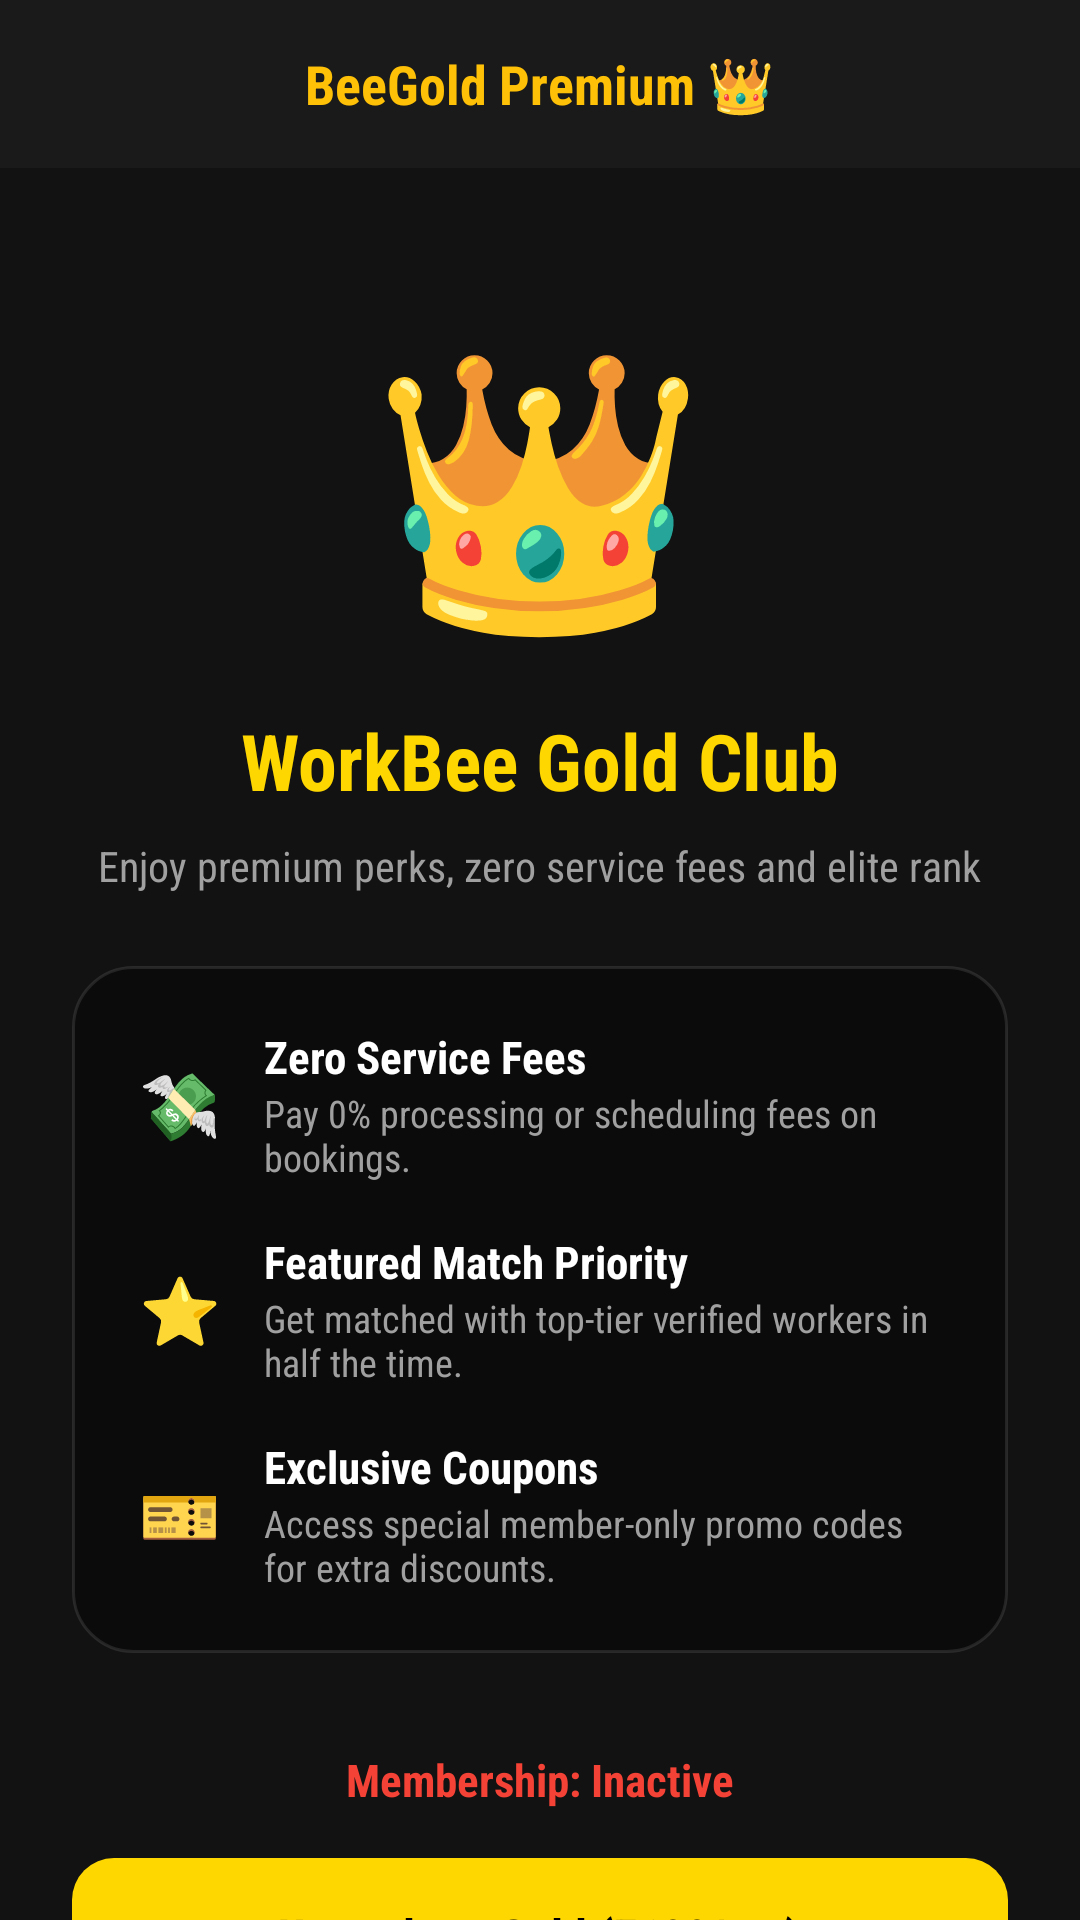

Android layout source for this screen:
<!-- AndroidManifest.xml: application theme Theme.WorkBee -->
<!-- res/layout/activity_beegold.xml -->
<?xml version="1.0" encoding="utf-8"?>
<RelativeLayout xmlns:android="http://schemas.android.com/apk/res/android"
    xmlns:app="http://schemas.android.com/apk/res-auto"
    android:layout_width="match_parent"
    android:layout_height="match_parent"
    android:background="#121212">

    
    <RelativeLayout
        android:id="@+id/layout_header"
        android:layout_width="match_parent"
        android:layout_height="56dp"
        android:background="#1A1A1A"
        android:paddingHorizontal="16dp">

        <ImageButton
            android:id="@+id/btn_back"
            android:layout_width="40dp"
            android:layout_height="40dp"
            android:layout_centerVertical="true"
            android:background="?android:attr/selectableItemBackgroundBorderless"
            android:src="@drawable/ic_arrow_back"
            app:tint="#FFC107"
            android:contentDescription="Back" />

        <TextView
            android:layout_width="wrap_content"
            android:layout_height="wrap_content"
            android:layout_centerInParent="true"
            android:text="BeeGold Premium 👑"
            android:textColor="#FFC107"
            android:textSize="18sp"
            android:textStyle="bold" />
    </RelativeLayout>

    <ScrollView
        android:layout_width="match_parent"
        android:layout_height="match_parent"
        android:layout_below="@id/layout_header"
        android:fillViewport="true"
        android:scrollbars="none">

        <LinearLayout
            android:layout_width="match_parent"
            android:layout_height="wrap_content"
            android:orientation="vertical"
            android:gravity="center_horizontal"
            android:padding="24dp">

            
            <TextView
                android:layout_width="wrap_content"
                android:layout_height="wrap_content"
                android:text="👑"
                android:textSize="90sp"
                android:layout_marginTop="20dp" />

            <TextView
                android:layout_width="wrap_content"
                android:layout_height="wrap_content"
                android:text="WorkBee Gold Club"
                android:textColor="#FFD700"
                android:textSize="26sp"
                android:textStyle="bold"
                android:layout_marginTop="16dp" />

            <TextView
                android:layout_width="wrap_content"
                android:layout_height="wrap_content"
                android:text="Enjoy premium perks, zero service fees and elite rank"
                android:textColor="#A0A0A0"
                android:textSize="14sp"
                android:gravity="center"
                android:layout_marginTop="8dp"
                android:layout_marginBottom="24dp" />

            
            <LinearLayout
                android:layout_width="match_parent"
                android:layout_height="wrap_content"
                android:orientation="vertical"
                android:background="@drawable/bg_login_card"
                android:padding="20dp"
                android:layout_marginBottom="32dp">

                
                <LinearLayout
                    android:layout_width="match_parent"
                    android:layout_height="wrap_content"
                    android:orientation="horizontal"
                    android:gravity="center_vertical"
                    android:layout_marginBottom="16dp">

                    <TextView
                        android:layout_width="32dp"
                        android:layout_height="32dp"
                        android:text="💸"
                        android:textSize="22sp"
                        android:gravity="center" />

                    <LinearLayout
                        android:layout_width="match_parent"
                        android:layout_height="wrap_content"
                        android:orientation="vertical"
                        android:layout_marginStart="12dp">

                        <TextView
                            android:layout_width="wrap_content"
                            android:layout_height="wrap_content"
                            android:text="Zero Service Fees"
                            android:textColor="@color/white"
                            android:textStyle="bold"
                            android:textSize="15sp" />

                        <TextView
                            android:layout_width="wrap_content"
                            android:layout_height="wrap_content"
                            android:text="Pay 0% processing or scheduling fees on bookings."
                            android:textColor="#A0A0A0"
                            android:textSize="12.5sp" />
                    </LinearLayout>
                </LinearLayout>

                
                <LinearLayout
                    android:layout_width="match_parent"
                    android:layout_height="wrap_content"
                    android:orientation="horizontal"
                    android:gravity="center_vertical"
                    android:layout_marginBottom="16dp">

                    <TextView
                        android:layout_width="32dp"
                        android:layout_height="32dp"
                        android:text="⭐"
                        android:textSize="22sp"
                        android:gravity="center" />

                    <LinearLayout
                        android:layout_width="match_parent"
                        android:layout_height="wrap_content"
                        android:orientation="vertical"
                        android:layout_marginStart="12dp">

                        <TextView
                            android:layout_width="wrap_content"
                            android:layout_height="wrap_content"
                            android:text="Featured Match Priority"
                            android:textColor="@color/white"
                            android:textStyle="bold"
                            android:textSize="15sp" />

                        <TextView
                            android:layout_width="wrap_content"
                            android:layout_height="wrap_content"
                            android:text="Get matched with top-tier verified workers in half the time."
                            android:textColor="#A0A0A0"
                            android:textSize="12.5sp" />
                    </LinearLayout>
                </LinearLayout>

                
                <LinearLayout
                    android:layout_width="match_parent"
                    android:layout_height="wrap_content"
                    android:orientation="horizontal"
                    android:gravity="center_vertical">

                    <TextView
                        android:layout_width="32dp"
                        android:layout_height="32dp"
                        android:text="🎫"
                        android:textSize="22sp"
                        android:gravity="center" />

                    <LinearLayout
                        android:layout_width="match_parent"
                        android:layout_height="wrap_content"
                        android:orientation="vertical"
                        android:layout_marginStart="12dp">

                        <TextView
                            android:layout_width="wrap_content"
                            android:layout_height="wrap_content"
                            android:text="Exclusive Coupons"
                            android:textColor="@color/white"
                            android:textStyle="bold"
                            android:textSize="15sp" />

                        <TextView
                            android:layout_width="wrap_content"
                            android:layout_height="wrap_content"
                            android:text="Access special member-only promo codes for extra discounts."
                            android:textColor="#A0A0A0"
                            android:textSize="12.5sp" />
                    </LinearLayout>
                </LinearLayout>

            </LinearLayout>

            
            <TextView
                android:id="@+id/txt_gold_status"
                android:layout_width="wrap_content"
                android:layout_height="wrap_content"
                android:text="Membership: Inactive"
                android:textColor="#F44336"
                android:textStyle="bold"
                android:textSize="15sp"
                android:layout_marginBottom="16dp" />

            
            <FrameLayout
                android:id="@+id/btn_toggle_gold"
                android:layout_width="match_parent"
                android:layout_height="52dp"
                android:background="@drawable/bg_login_button"
                android:backgroundTint="#FFD700"
                android:foreground="?android:attr/selectableItemBackground"
                android:clickable="true"
                android:focusable="true">

                <TextView
                    android:id="@+id/txt_toggle_button_label"
                    android:layout_width="wrap_content"
                    android:layout_height="wrap_content"
                    android:layout_gravity="center"
                    android:text="Upgrade to Gold (₹199/mo)"
                    android:textColor="@color/black"
                    android:textSize="16sp"
                    android:textStyle="bold" />
            </FrameLayout>

        </LinearLayout>
    </ScrollView>
</RelativeLayout>
<!-- resources referenced by this layout -->
<resources>
  <color name="black">#000000</color>
  <color name="white">#FFFFFF</color>
  <!-- drawable bg_login_button (drawable) -->
  <?xml version="1.0" encoding="utf-8"?>
  
  <shape xmlns:android="http://schemas.android.com/apk/res/android"
      android:shape="rectangle">
      <solid android:color="#FFC107" />
      <corners android:radius="14dp" />
  </shape>
  <!-- drawable bg_login_card (drawable) -->
  <?xml version="1.0" encoding="utf-8"?>
  
  <shape xmlns:android="http://schemas.android.com/apk/res/android"
      android:shape="rectangle">
      <solid android:color="#0B0B0B" />
      <stroke
          android:width="1dp"
          android:color="#1AFFFFFF" />
      <corners android:radius="20dp" />
  </shape>
  <style name="Theme.WorkBee" parent="Theme.Material3.DayNight.NoActionBar">
          
          <item name="colorPrimary">@color/primary</item>
          <item name="colorOnPrimary">@color/on_primary</item>
          <item name="colorPrimaryContainer">@color/primary_light</item>
          <item name="colorOnPrimaryContainer">@color/black</item>
  
          
          <item name="colorSecondary">@color/secondary</item>
          <item name="colorOnSecondary">@color/on_secondary</item>
          <item name="colorSecondaryContainer">@color/grey_300</item>
          <item name="colorOnSecondaryContainer">@color/black</item>
  
          
          <item name="android:statusBarColor">@color/background</item>
          <item name="android:windowLightStatusBar">false</item>
          <item name="android:windowBackground">@color/background</item>
          
          
          <item name="fontFamily">sans-serif-condensed</item>
      </style>
  <color name="primary">#FFC107</color>
  <color name="on_primary">#000000</color>
  <color name="primary_light">#FFE082</color>
  <color name="secondary">#FFFFFF</color>
  <color name="on_secondary">#000000</color>
  <color name="grey_300">#E0E0E0</color>
  <color name="background">#000000</color>
</resources>
